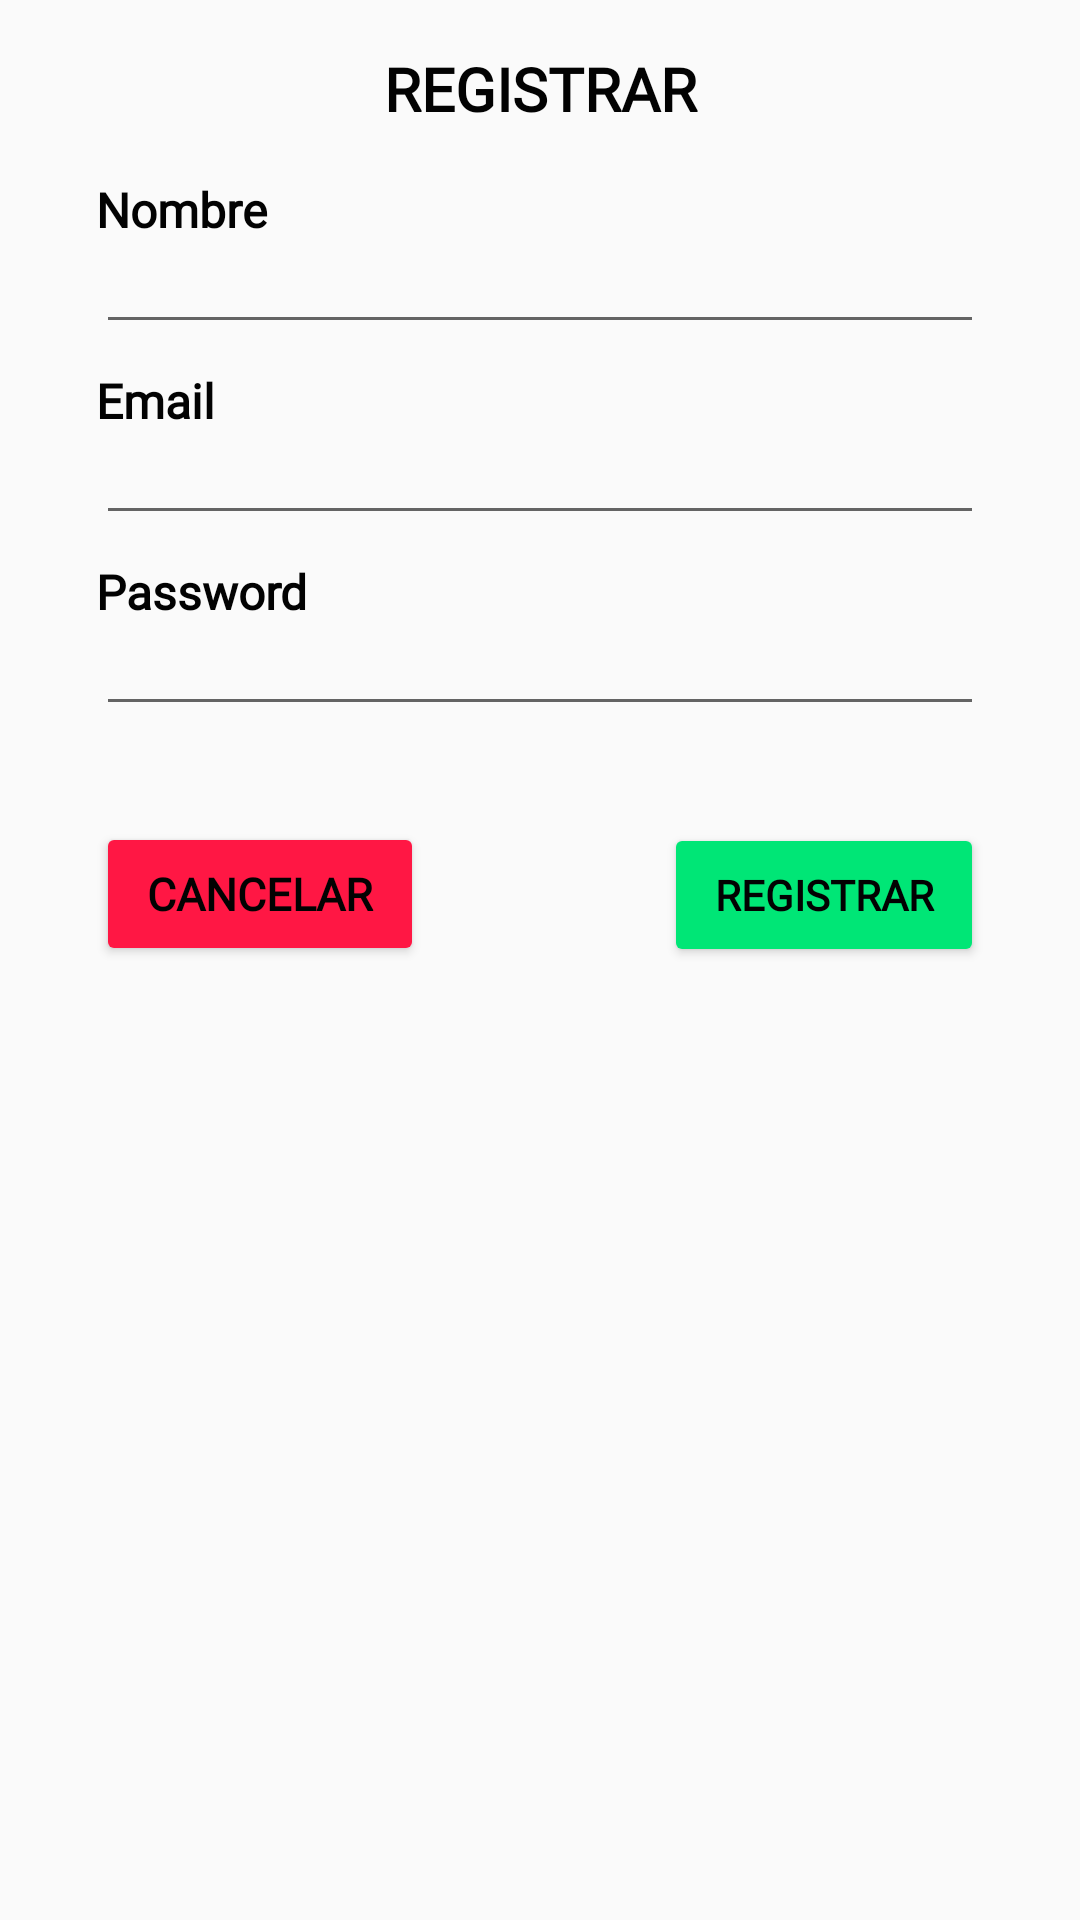

Produce the Android XML layout that renders to this screen, including the resource entries it uses.
<!-- AndroidManifest.xml: application theme Theme.TeixugosCelestes -->
<!-- res/layout/registro.xml -->
<?xml version="1.0" encoding="utf-8"?>
<androidx.constraintlayout.widget.ConstraintLayout
    xmlns:android="http://schemas.android.com/apk/res/android"
    xmlns:app="http://schemas.android.com/apk/res-auto"
    xmlns:tools="http://schemas.android.com/tools"
    android:layout_width="match_parent"
    android:layout_height="match_parent">

    <LinearLayout
        android:layout_width="match_parent"
        android:layout_height="match_parent"
        android:layout_marginStart="32dp"
        android:layout_marginTop="16dp"
        android:layout_marginEnd="32dp"
        android:layout_marginBottom="16dp"
        android:orientation="vertical"
        app:layout_constraintBottom_toBottomOf="parent"
        app:layout_constraintEnd_toEndOf="parent"
        app:layout_constraintStart_toStartOf="parent"
        app:layout_constraintTop_toTopOf="parent">

        <TextView
            android:id="@+id/tv_tituloRegistro"
            android:layout_width="match_parent"
            android:layout_height="wrap_content"
            android:layout_marginBottom="16dp"
            android:fontFamily="@font/uncial_antiqua"
            android:text="@string/titulo_registrar"
            android:textAlignment="center"
            android:textAllCaps="true"
            android:textColor="#020202"
            android:textSize="20sp"
            android:textStyle="bold" />

        <TextView
            android:id="@+id/tv_nombre2"
            android:layout_width="match_parent"
            android:layout_height="wrap_content"
            android:layout_marginBottom="4dp"
            android:fontFamily="@font/uncial_antiqua"
            android:text="@string/tv_nombre"
            android:textColor="#020202"
            android:textSize="16sp"
            android:textStyle="bold" />

        <EditText
            android:id="@+id/ed_nom"
            android:layout_width="match_parent"
            android:layout_height="30dp"
            android:layout_marginBottom="8dp"
            android:autofillHints=""
            android:ems="10"
            android:fontFamily="@font/amaranth"
            android:inputType="textPersonName"
            android:textColor="#020202"
            android:textSize="18sp"
            tools:ignore="LabelFor" />

        <TextView
            android:id="@+id/tv_email"
            android:layout_width="match_parent"
            android:layout_height="wrap_content"
            android:layout_marginBottom="4dp"
            android:fontFamily="@font/uncial_antiqua"
            android:text="@string/tv_email"
            android:textColor="#020202"
            android:textSize="16sp"
            android:textStyle="bold" />

        <EditText
            android:id="@+id/ed_email_registro"
            android:layout_width="match_parent"
            android:layout_height="30dp"
            android:layout_marginBottom="8dp"
            android:autofillHints=""
            android:ems="10"
            android:fontFamily="@font/amaranth"
            android:inputType="textEmailAddress"
            android:textColor="#020202"
            android:textSize="18sp"
            tools:ignore="LabelFor" />

        <TextView
            android:id="@+id/tv_password"
            android:layout_width="match_parent"
            android:layout_height="wrap_content"
            android:layout_marginBottom="4dp"
            android:fontFamily="@font/uncial_antiqua"
            android:text="@string/tv_password"
            android:textColor="#020202"
            android:textSize="16sp"
            android:textStyle="bold" />

        <EditText
            android:id="@+id/ed_PasswordRegistro"
            android:layout_width="match_parent"
            android:layout_height="30dp"
            android:layout_marginBottom="32dp"
            android:autofillHints=""
            android:ems="10"
            android:fontFamily="@font/amaranth"
            android:inputType="textPassword"
            android:textColor="#020202"
            android:textSize="18sp"
            tools:ignore="LabelFor" />

        <LinearLayout
            android:layout_width="match_parent"
            android:layout_height="wrap_content"
            android:orientation="horizontal">

            <Button
                android:id="@+id/bt_cancelar"
                android:layout_width="wrap_content"
                android:layout_height="wrap_content"
                android:layout_marginEnd="40dp"
                android:layout_weight="1"
                android:backgroundTint="#FF1744"
                android:fontFamily="@font/amaranth"
                android:text="@string/btn_cancelar"
                android:textColor="#020202"
                android:textSize="15sp"
                android:textStyle="bold"
                tools:ignore="ButtonStyle" />

            <Button
                android:id="@+id/bt_registrar"
                android:layout_width="wrap_content"
                android:layout_height="wrap_content"
                android:layout_marginStart="40dp"
                android:layout_weight="1"
                android:backgroundTint="#00E676"
                android:fontFamily="@font/amaranth"
                android:text="@string/btn_registrar"
                android:textColor="#020202"
                android:textSize="14sp"
                android:textStyle="bold"
                tools:ignore="ButtonStyle" />
        </LinearLayout>

    </LinearLayout>

</androidx.constraintlayout.widget.ConstraintLayout>
<!-- resources referenced by this layout -->
<resources>
  <string name="btn_cancelar">Cancelar</string>
  <string name="btn_registrar">Registrar</string>
  <string name="titulo_registrar">Registrar</string>
  <string name="tv_email">Email</string>
  <string name="tv_nombre">Nombre</string>
  <string name="tv_password">Password</string>
  <style name="Theme.TeixugosCelestes" parent="Theme.AppCompat.Light.DarkActionBar">
          
          <item name="colorPrimary">#64B5F6</item>
          <item name="colorPrimaryVariant">#2196F3</item>
          <item name="colorOnPrimary">@color/white</item>
          
          <item name="colorSecondary">@color/teal_200</item>
          <item name="colorSecondaryVariant">@color/teal_700</item>
          <item name="colorOnSecondary">@color/black</item>
          
          <item name="android:statusBarColor" tools:targetApi="l">?attr/colorPrimaryVariant</item>
          <item name="actionBarStyle">@style/ActionBarStyle</item>
          
      </style>
  <color name="white">#FFFFFFFF</color>
  <color name="teal_200">#FF03DAC5</color>
  <color name="teal_700">#FF018786</color>
  <color name="black">#FF000000</color>
  <style name="ActionBarStyle" parent="Widget.AppCompat.ActionBar">
          <item name="titleTextStyle">@style/ActionBarTitleTextStyle</item>
          <item name="background">@color/celeste</item>
      </style>
  <style name="ActionBarTitleTextStyle" parent="TextAppearance.AppCompat.Widget.ActionBar.Title">
          <item name="android:fontFamily">@font/uncial_antiqua</item>
          <item name="android:textSize">20sp</item>
          <item name="android:layout_gravity">center</item>
          <item name="android:textColor">#FFFFFF</item>
      </style>
  <color name="celeste">#64B5F6</color>
</resources>
